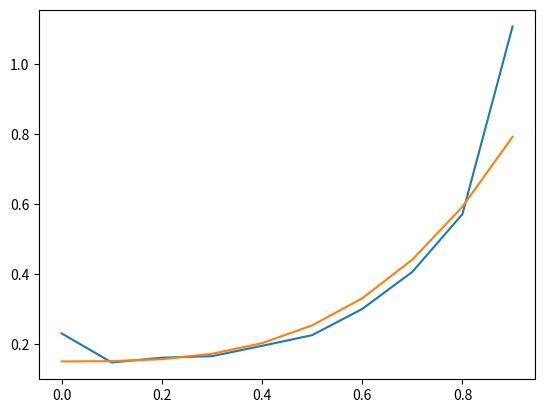

Python code for this plot:
x1=0.230148
x2=0.147022
x3=0.160759
x4=0.165047
x5=0.194591
x6=0.225173
x7=0.30008
x8=0.406134
x9=0.571177
x10=1.107588

import matplotlib.pyplot as plt
import numpy as np

fig, ax = plt.subplots()
x = np.arange(0,1,0.1)

ax.plot(x, np.array([x1,x2,x3,x4,x5,x6,x7,x8,x9,x10]))

print(np.exp(x)/np.exp(1))
ax.plot(x, 0.15+0.8*x**3+0.1*x**5)

plt.show()
